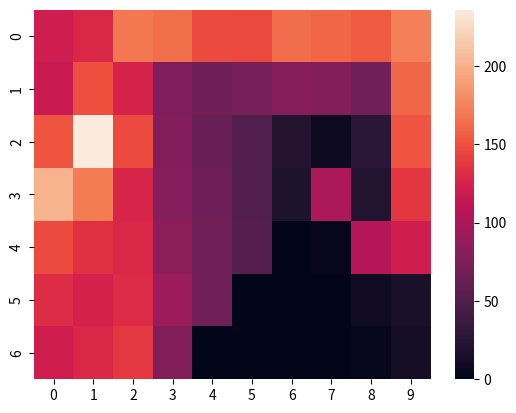
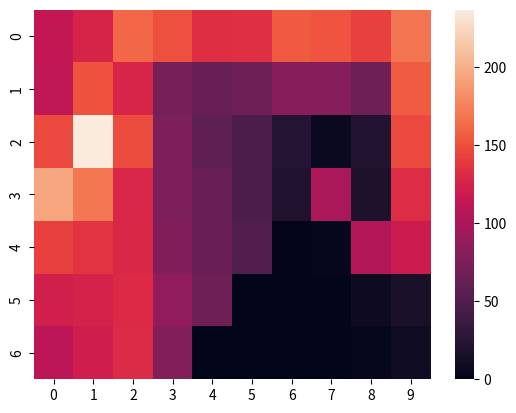
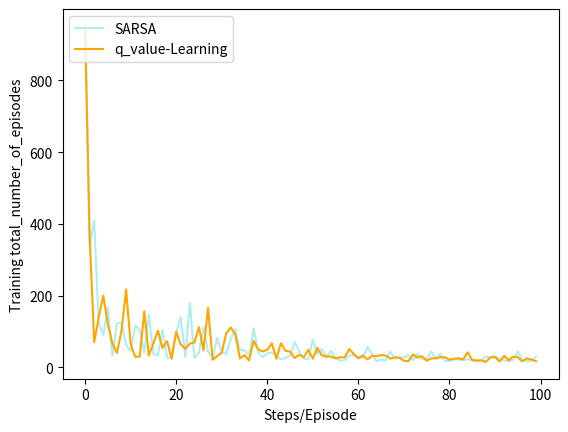

Source code (Python) for these figures, in order:
from random import randint
from random import random
import seaborn
import matplotlib.pyplot as plt
from tqdm import tqdm


def gen_grid_states_with_wind(total_grid_size, max_number_of_moves, column_wind, total_number_of_rows,
                              total_number_of_columns, destination_row, destination_column, is_stochastic):
    """
    sets the environment for the WindyGridWorld problem
	:param total_grid_size: total number of squares in the grid
	:param max_number_of_moves: movement type (4 == Peasant Moves, 8 == King's)
	:param column_wind: the wind level for each column
	:param total_number_of_rows: # of rows in the grid
	:param total_number_of_columns: # of columns in the grid
	:param destination_row: destination row
	:param destination_column: destination column
	:param is_stochastic: nature of wind (boolean - True means stochastic)
	:return: Transition states from each cell and Rewards
	"""

    # set up the rewards and transition states grid
    sPrime = 1
    if (is_stochastic): sPrime = 3
    transition_states = [[[-1 for _ in range(sPrime)] for _ in range(max_number_of_moves)] for i in
                         range(total_grid_size)]
    Reward = [-1 for _ in range(total_grid_size)]
    Reward[destination_row * destination_column] = 0

    # possible actions
    for i in range(total_number_of_rows):
        for j in range(total_number_of_columns):
            for k in range(max_number_of_moves):
                if k == 0:  # Up
                    transition_states[i * total_number_of_columns + j][k][0] = (
                                                                                       i - 1) * total_number_of_columns + j if i - 1 >= 0 else i * total_number_of_columns + j
                if k == 1:  # Right
                    transition_states[i * total_number_of_columns + j][k][
                        0] = i * total_number_of_columns + j + 1 if j + 1 < total_number_of_columns else i * total_number_of_columns + j
                if k == 2:  # Down
                    transition_states[i * total_number_of_columns + j][k][0] = (
                                                                                       i + 1) * total_number_of_columns + j if (
                                                                                                                                       i + 1) < total_number_of_rows else i * total_number_of_columns + j
                if k == 3:  # Left
                    transition_states[i * total_number_of_columns + j][k][
                        0] = i * total_number_of_columns + j - 1 if j - 1 >= 0 else i * total_number_of_columns + j
                if k == 4:  # UpRight
                    transition_states[i * total_number_of_columns + j][k][0] = (
                                                                                       i - 1) * total_number_of_columns + j + 1 if i - 1 >= 0 and j + 1 < total_number_of_columns else i * total_number_of_columns + j
                if k == 5:  # RightDown
                    transition_states[i * total_number_of_columns + j][k][0] = (
                                                                                       i + 1) * total_number_of_columns + j + 1 if (
                                                                                                                                           i + 1) < total_number_of_rows and j + 1 < total_number_of_columns else i * total_number_of_columns + j
                if k == 6:  # DownLeft
                    transition_states[i * total_number_of_columns + j][k][0] = (
                                                                                       i + 1) * total_number_of_columns + j - 1 if (
                                                                                                                                           i + 1) < total_number_of_rows and j - 1 >= 0 else i * total_number_of_columns + j
                if k == 7:  # LeftUp
                    transition_states[i * total_number_of_columns + j][k][0] = (
                                                                                       i - 1) * total_number_of_columns + j - 1 if i - 1 >= 0 and j - 1 >= 0 else i * total_number_of_columns + j

                # actions taken in the case of stochastic wind
                if is_stochastic:
                    stoc_wind = randint(column_wind[j] - 1, column_wind[j] + 1)
                    if column_wind[j] != 0:
                        transition_states[i * total_number_of_columns + j][k][0] = \
                            transition_states[i * total_number_of_columns + j][k][
                                0] - stoc_wind * total_number_of_columns if \
                                transition_states[i * total_number_of_columns + j][k][
                                    0] - stoc_wind * total_number_of_columns >= 0 else \
                                transition_states[i * total_number_of_columns + j][k][0]
                else:
                    transition_states[i * total_number_of_columns + j][k][0] = \
                        transition_states[i * total_number_of_columns + j][k][0] - column_wind[
                            j] * total_number_of_columns if transition_states[i * total_number_of_columns + j][k][0] - \
                                                            column_wind[
                                                                j] * total_number_of_columns >= 0 else \
                            transition_states[i * total_number_of_columns + j][k][0]
    # transition table that says where to go if you take a certain action.
    return transition_states, Reward


# egreedy descision making
def epsilon_greedy(q_value, epsilon, transition, move_type):
    """
    the epsilon greedy policy
    :param q_value: Q state values to be passed in
    :param epsilon: epsilon to compare with for policy
    :param transition: transition states to use
    :param move_type: 4 for Peasants Move, 8 for Kings Move
    :return: where to move
    """
    return q_value.index(max(q_value)) if random() > epsilon / transition else randint(0, move_type - 1)


def sarsa(transition_states, rewards, where_to_start, destination, move_type, total_size_of_grid, alpha, gamma, epsilon, total_number_of_episodes, total_number_of_rows, total_number_of_columns):
    """
    Applies the SARSA algorithm
    :param transition_states: Transition states
    :param rewards: rewards
    :param where_to_start: Starting point
    :param destination: Goal
    :param move_type: Actions
    :param total_size_of_grid: State
    :param alpha: learning rate (set at 0.5)
    :param gamma: set at 1
    :param epsilon: set at 0.1
    :param total_number_of_episodes: the amount of episode loops
    :param total_number_of_rows: row
    :param total_number_of_columns: column
    :return: the amount of steps required in one episode (to reach the goal)
    """
    Q = [[0 for _ in range(move_type)] for _ in range(total_size_of_grid)]
    J, K = 0, 1
    # print("total_number_of_episodes", "Time-Steps", "Steps-In-One-Episode")
    # print(J, K - 1, 0)
    steps_in_one_episode = []
    states_visited = [[0 for _ in range(total_number_of_columns)] for _ in range(total_number_of_rows)]
    for _ in tqdm(range(total_number_of_episodes)):
        I = 0
        s = where_to_start
        a = epsilon_greedy(Q[s], epsilon, K, move_type)
        states_visited[3][0] += 1
        while s != destination:
            s1 = transition_states[s][a][0]
            r = rewards[s1]
            a1 = epsilon_greedy(Q[s1], epsilon, K, move_type)
            Q[s][a] = Q[s][a] + alpha * (r + gamma * Q[s1][a1] - Q[s][a])
            s, a = s1, a1
            J += 1
            I += 1
            states_visited[s // 10][s % 10] += 1
        K += 1
        steps_in_one_episode.append(I)
        # print(J, K - 1, I)
    graph(states_visited)
    optimal_policy(Q, where_to_start, destination)
    return steps_in_one_episode


def q_learning_algo(transition_states, reward, starting_point, destination, move_type, total_state_size, alpha, gamma, epsilon, total_number_of_episodes, total_rows, total_columns):
    """
    Applies the q_value learning algorithm
    :param transition_states: Transition states
    :param reward: rewards
    :param starting_point: Starting point
    :param destination: Goal
    :param move_type: Actions
    :param total_state_size: State
    :param alpha: learning rate (set at 0.5)
    :param gamma: set at 1
    :param epsilon: set at 0.1
    :param total_number_of_episodes: the amount of episode loops
    :param total_rows: row
    :param total_columns: column
    :return: the amount of steps required in one episode (to reach the goal)
    """
    Q = [[0 for _ in range(move_type)] for _ in range(total_state_size)]
    J, K = 0, 1

    # print("total_number_of_episodes", "Time-Steps", "Steps-In-One-Episode")
    # print(J, K - 1, 0)
    states_visited = [[0 for _ in range(total_columns)] for _ in range(total_rows)]
    steps_in_one_episode = []
    for _ in tqdm(range(total_number_of_episodes)):
        I = 0
        s = starting_point
        states_visited[s // 10][s % 10] += 1
        while s != destination:
            a = epsilon_greedy(Q[s], epsilon, K, move_type)
            s1 = transition_states[s][a][0]
            r = reward[s1]
            Q[s][a] = Q[s][a] + alpha * (r + gamma * max(Q[s1]) - Q[s][a])
            s = s1
            J += 1
            I += 1
            states_visited[s // 10][s % 10] += 1
        K += 1
        steps_in_one_episode.append(I)
        # print(J, K - 1, I)
    graph(states_visited)
    optimal_policy(Q, starting_point, destination)
    return steps_in_one_episode


def optimal_policy(transition, src, dest):
    """
    generate the optimal policy
    :param transition: rewards graph
    :param src: the source/ start
    :param dest: destination/ goal
    """
    policy = [["" for _ in range(10)] for _ in range(7)]
    for i in range(len(transition)):
        if i == src:
            max_action = "total_size_of_grid"
        elif i == dest:
            max_action = "G"
        else:
            max_val = -99999
            for j in range(4):
                if transition[i][j] >= max_val:
                    max_val = transition[i][j]
                    if j == 0:
                        max_action = "^"
                    elif j == 1:
                        max_action = ">"
                    elif j == 2:
                        max_action = "⌄"
                    else:
                        max_action = "<"
        policy[i // 10][i % 10] = max_action

    for i in range(len(policy)):
        print(([''.join(['{:8}'.format(str(item)) for item in policy[i]])]))
        print("\n")


# graphs the states
def graph(states):
    seaborn.heatmap(states)
    plt.show()


def plot_convergence(rewards, rewards1):
    """
    convergence graphs to compare the two algorithms
    :param rewards: SARSA rewards
    :param rewards1: Qlearning rewards
    """
    plt.plot(rewards, label="SARSA", color="#afeeee")
    plt.plot(rewards1, label="q_value-Learning", color="orange")
    plt.ylabel("Training total_number_of_episodes")
    plt.xlabel("Steps/Episode")
    plt.legend(loc="upper left")
    plt.show()


def main():
    rows, column = [7, 10]
    start_point_row, start_point_column, dest_point_row, dest_point_column = [3, 0, 3, 7]
    wind = (0, 0, 0, 1, 1, 1, 2, 2, 1, 0)  # column_wind
    move_type = 4  # Type of moves
    stochastic = False  # is_stochastic nature of column_wind
    alpha = 0.5
    gamma = 1
    epsilon = 0.1
    total_episodes = 100

    total_states = rows * column
    flattened_start_point = start_point_row * column + start_point_column
    destination_point = dest_point_row * column + dest_point_column

    transition, reward = gen_grid_states_with_wind(total_states, move_type, wind, rows, column,  dest_point_row, dest_point_column, stochastic)

    steps_per_episode_sarsa = sarsa(transition, reward, flattened_start_point, destination_point, move_type, total_states, alpha, gamma, epsilon, total_episodes, rows, column)
    print("--------------------------------------")
    steps_per_episode_q_learning = q_learning_algo(transition, reward, flattened_start_point, destination_point, move_type, total_states, alpha, gamma, epsilon, 100, rows, column)
    plot_convergence(steps_per_episode_sarsa, steps_per_episode_q_learning)

# todo  modify to make it more us, make policy graph, report
if __name__ == '__main__':
    main()
